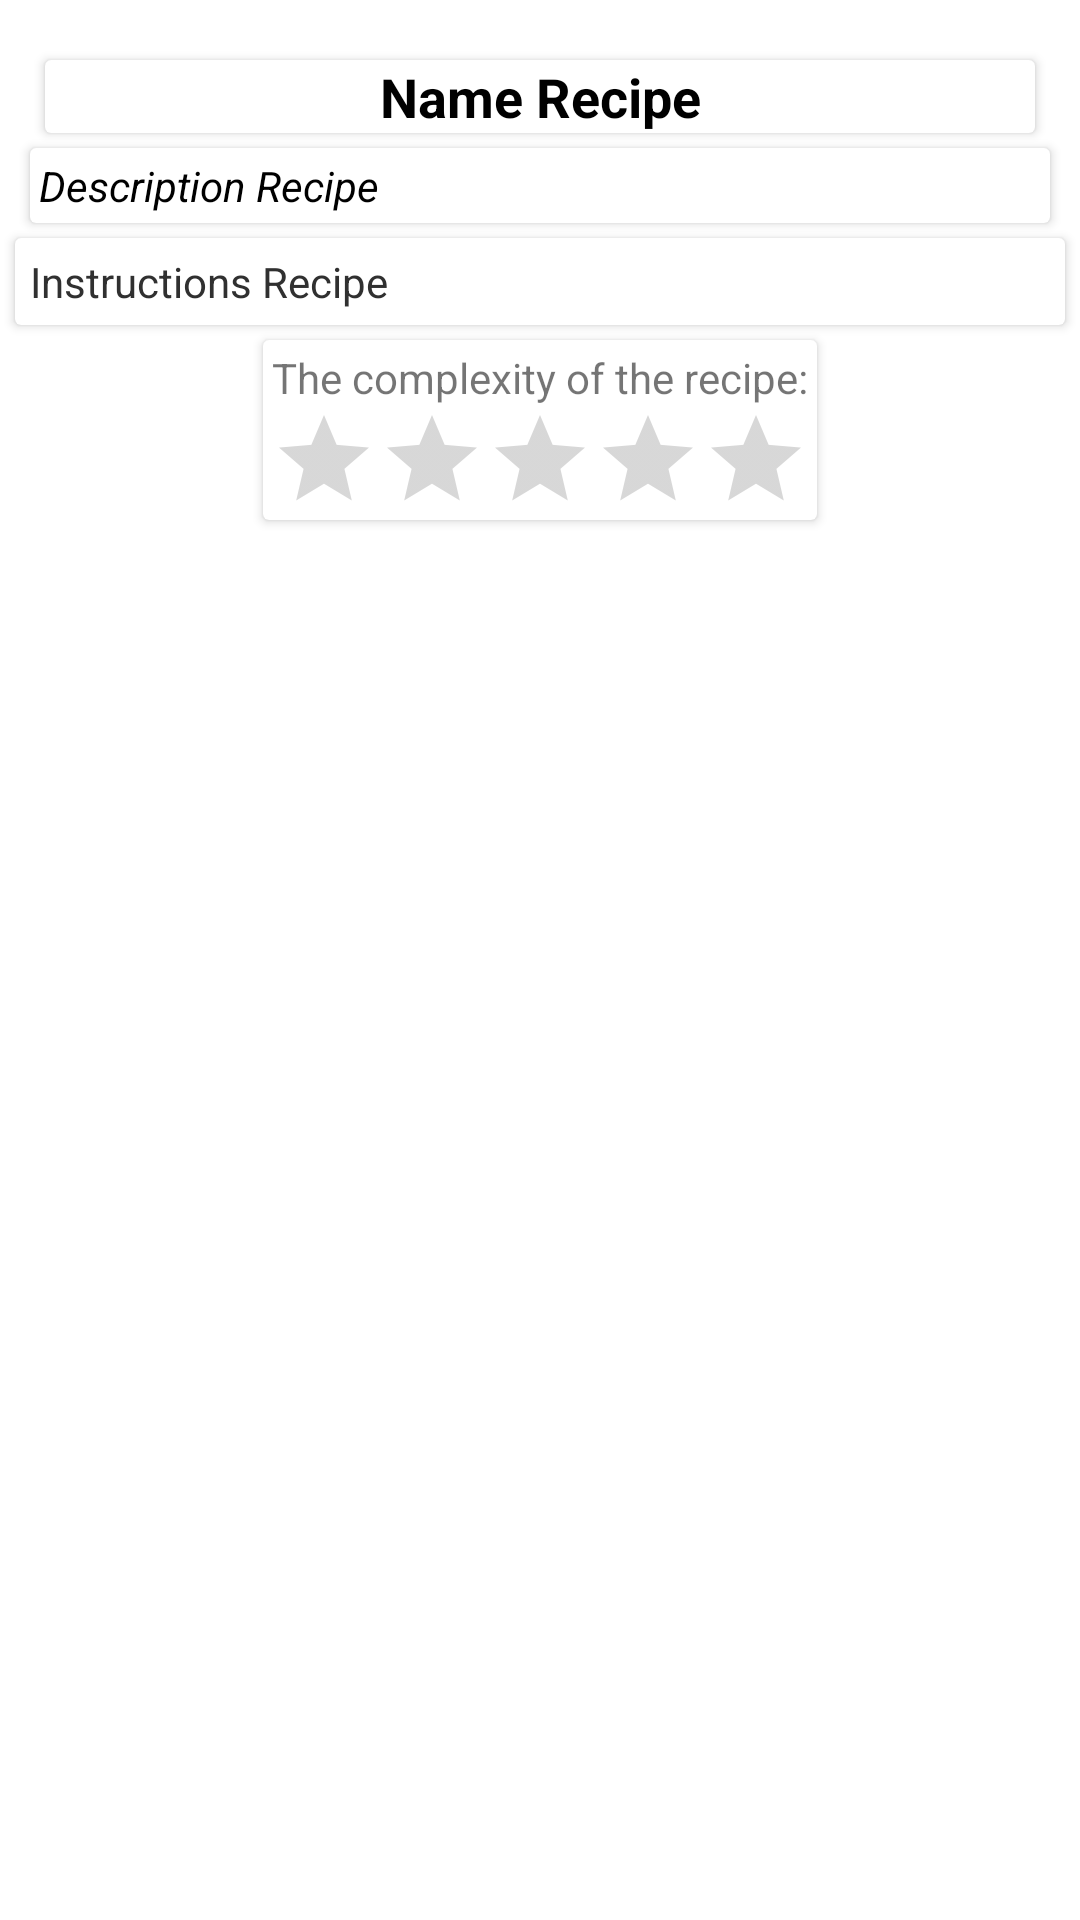

Produce the Android XML layout that renders to this screen, including the resource entries it uses.
<!-- AndroidManifest.xml: application theme Theme.SearchForRecipesApp -->
<!-- res/layout/activity_delails.xml -->
<?xml version="1.0" encoding="utf-8"?>
<androidx.constraintlayout.widget.ConstraintLayout xmlns:android="http://schemas.android.com/apk/res/android"
    xmlns:app="http://schemas.android.com/apk/res-auto"
    xmlns:tools="http://schemas.android.com/tools"
    android:layout_width="match_parent"
    android:layout_height="match_parent"
    tools:context=".MainDetailsActivity">

    <ScrollView
        android:layout_width="match_parent"
        android:layout_height="match_parent">

        <LinearLayout
            android:layout_width="match_parent"
            android:layout_height="wrap_content"
            android:orientation="vertical">

            <androidx.cardview.widget.CardView
                android:id="@+id/cardViewSecond"
                android:layout_width="match_parent"
                android:layout_height="wrap_content"
                android:layout_margin="10dp">

                <ImageView
                    android:id="@+id/details_image"
                    android:layout_width="match_parent"
                    android:layout_height="wrap_content"
                    tools:src="@tools:sample/avatars" />
            </androidx.cardview.widget.CardView>

            <androidx.cardview.widget.CardView
                android:layout_width="match_parent"
                android:layout_height="match_parent"
                android:layout_marginLeft="15dp"
                android:layout_marginRight="15dp">

                <TextView
                    android:id="@+id/details_name"
                    android:layout_width="match_parent"
                    android:layout_height="wrap_content"
                    android:gravity="center"
                    android:text="@string/name_recipe"
                    android:textAllCaps="false"
                    android:textColor="#000000"
                    android:textSize="18sp"
                    android:textStyle="bold" />


            </androidx.cardview.widget.CardView>

            <androidx.cardview.widget.CardView
                android:layout_width="match_parent"
                android:layout_height="match_parent"
                android:layout_marginLeft="10dp"
                android:layout_marginTop="5dp"
                android:layout_marginRight="10dp">

                <TextView
                    android:id="@+id/details_descr"
                    android:layout_width="match_parent"
                    android:layout_height="wrap_content"
                    android:layout_margin="3dp"
                    android:text="@string/description_recipe"
                    android:textColor="#000000"
                    android:textStyle="italic" />
            </androidx.cardview.widget.CardView>

            <androidx.cardview.widget.CardView
                android:layout_width="match_parent"
                android:layout_height="wrap_content"
                android:layout_margin="5dp">

                <TextView
                    android:id="@+id/details_instruct"
                    android:layout_width="match_parent"
                    android:layout_height="wrap_content"
                    android:layout_margin="5dp"
                    android:text="@string/instructions_recipe"
                    android:textColor="#303030" />
            </androidx.cardview.widget.CardView>

            <androidx.cardview.widget.CardView
                android:layout_width="wrap_content"
                android:layout_height="wrap_content"
                android:layout_gravity="center"
                android:layout_marginBottom="10dp"
                android:foregroundGravity="center">

                <TextView
                    android:id="@+id/diffTextInfo"
                    android:layout_width="match_parent"
                    android:layout_height="wrap_content"
                    android:layout_margin="3dp"
                    android:text="@string/the_complexity_of_the_recipe" />

                <RatingBar
                    android:id="@+id/ratingBarSecond"
                    style="@style/Widget.AppCompat.RatingBar.Indicator"
                    android:layout_width="wrap_content"
                    android:layout_height="wrap_content"
                    android:layout_gravity="center"
                    android:layout_marginTop="17dp"
                    android:layout_marginBottom="7dp"
                    android:foregroundGravity="center"
                    android:isIndicator="false"
                    android:numStars="5"
                    android:stepSize="1" />
            </androidx.cardview.widget.CardView>

        </LinearLayout>
    </ScrollView>

</androidx.constraintlayout.widget.ConstraintLayout>
<!-- resources referenced by this layout -->
<resources>
  <string name="description_recipe">Description Recipe</string>
  <string name="instructions_recipe">Instructions Recipe</string>
  <string name="name_recipe">Name Recipe</string>
  <string name="the_complexity_of_the_recipe">The complexity of the recipe:</string>
  <style name="Theme.SearchForRecipesApp" parent="Theme.MaterialComponents.DayNight.DarkActionBar">
          
          <item name="colorPrimary">#97B6B3</item>
          <item name="colorPrimaryVariant">#5E7A78</item>
          <item name="colorOnPrimary">#9EC3C0</item>
          
          <item name="colorSecondary">@color/teal_200</item>
          <item name="colorSecondaryVariant">@color/teal_700</item>
          <item name="colorOnSecondary">@color/black</item>
          
          <item name="android:statusBarColor" tools:targetApi="l">?attr/colorPrimaryVariant</item>
          
      </style>
  <!-- not gathered from this repository: default colours our renderer supplied (Android Studio template values) -->
  <color name="teal_200">#FF03DAC5</color>
  <color name="teal_700">#FF018786</color>
  <color name="black">#FF000000</color>
</resources>
